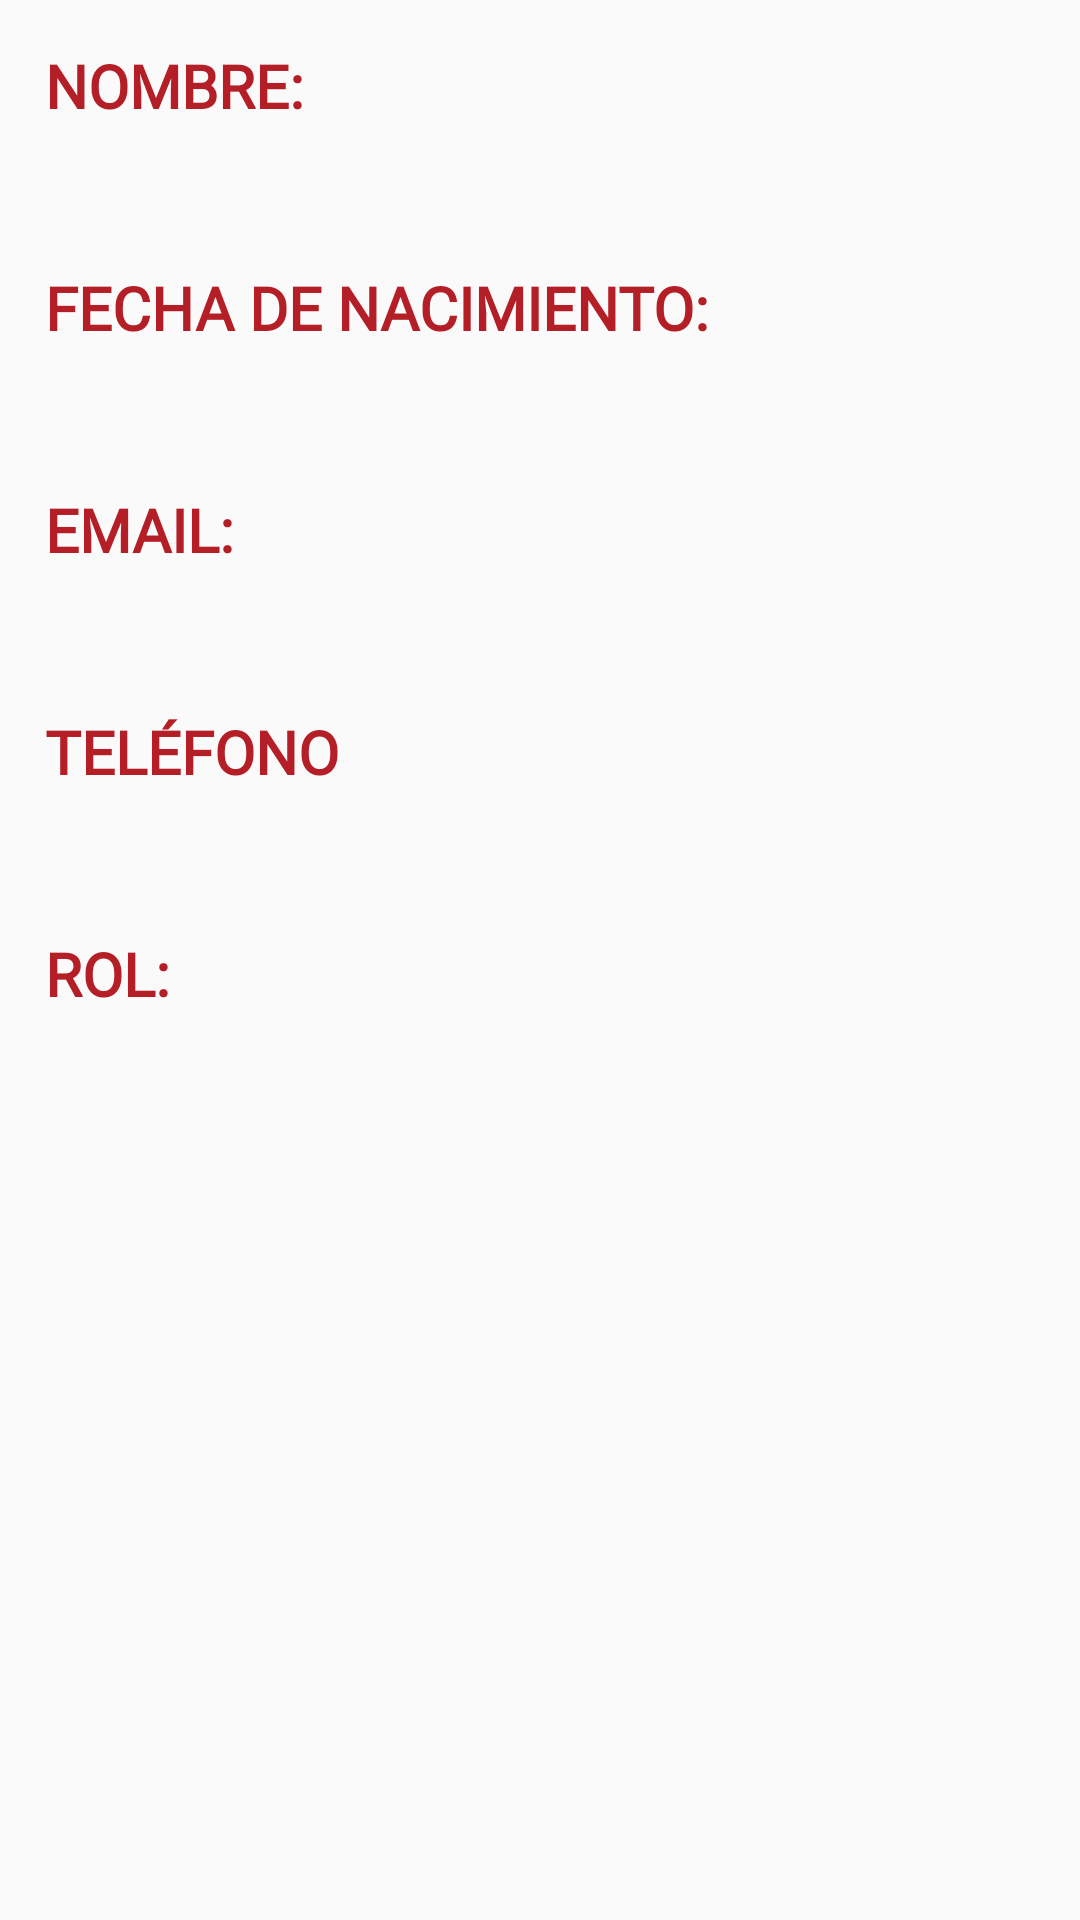

Reconstruct the res/layout file that produces this screen, plus the resources it refers to.
<!-- AndroidManifest.xml: application theme Theme.AppCompat.DayNight.NoActionBar -->
<!-- res/layout/fragment_profile.xml -->
<RelativeLayout xmlns:android="http://schemas.android.com/apk/res/android"
    xmlns:tools="http://schemas.android.com/tools"
    android:layout_width="match_parent"
    android:layout_height="match_parent"
    tools:context="com.uta.appeventosuta.fragment.ProfileFragment">

    <LinearLayout
        android:layout_width="match_parent"
        android:layout_height="match_parent"
        android:layout_margin="10dp"
        android:layout_weight="1"
        android:orientation="vertical">

        <TextView
            android:id="@+id/textView14"
            android:layout_width="match_parent"
            android:layout_height="wrap_content"
            android:fontFamily="@font/poppins"
            android:padding="5dp"
            android:text="NOMBRE:"
            android:textColor="@color/colorPrimary"
            android:textSize="@dimen/text"
            android:textStyle="bold" />

        <TextView
            android:id="@+id/txtNameP"
            android:layout_width="match_parent"
            android:layout_height="wrap_content"
            android:fontFamily="@font/poppins"
            android:padding="5dp"
            android:textColor="@color/dark_text"
            android:textSize="@dimen/text"
            android:textStyle="bold" />

        <TextView
            android:id="@+id/textView16"
            android:layout_width="match_parent"
            android:layout_height="wrap_content"
            android:fontFamily="@font/poppins"
            android:padding="5dp"
            android:text="FECHA DE NACIMIENTO:"
            android:textColor="@color/colorPrimary"
            android:textSize="@dimen/text"
            android:textStyle="bold" />

        <TextView
            android:id="@+id/txtBirthDateP"
            android:layout_width="match_parent"
            android:layout_height="wrap_content"
            android:fontFamily="@font/poppins"
            android:padding="5dp"
            android:textColor="@color/dark_text"
            android:textSize="@dimen/text"
            android:textStyle="bold" />

        <TextView
            android:id="@+id/textView17"
            android:layout_width="match_parent"
            android:layout_height="wrap_content"
            android:fontFamily="@font/poppins"
            android:padding="5dp"
            android:text="EMAIL:"
            android:textColor="@color/colorPrimary"
            android:textSize="@dimen/text"
            android:textStyle="bold" />

        <TextView
            android:id="@+id/txtEmailP"
            android:layout_width="match_parent"
            android:layout_height="wrap_content"
            android:fontFamily="@font/poppins"
            android:padding="5dp"
            android:textColor="@color/dark_text"
            android:textSize="@dimen/text"
            android:textStyle="bold" />

        <TextView
            android:id="@+id/textView13"
            android:layout_width="match_parent"
            android:layout_height="wrap_content"
            android:fontFamily="@font/poppins"
            android:padding="5dp"
            android:text="TELÉFONO"
            android:textColor="@color/colorPrimary"
            android:textSize="@dimen/text"
            android:textStyle="bold" />

        <TextView
            android:id="@+id/txtPhoneP"
            android:layout_width="match_parent"
            android:layout_height="wrap_content"
            android:fontFamily="@font/poppins"
            android:padding="5dp"
            android:textColor="@color/dark_text"
            android:textSize="@dimen/text"
            android:textStyle="bold" />

        <TextView
            android:id="@+id/textView9"
            android:layout_width="match_parent"
            android:layout_height="wrap_content"
            android:fontFamily="@font/poppins"
            android:padding="5dp"
            android:text="ROL:"
            android:textColor="@color/colorPrimary"
            android:textSize="@dimen/text"
            android:textStyle="bold" />

        <TextView
            android:id="@+id/txtRoleP"
            android:layout_width="match_parent"
            android:layout_height="wrap_content"
            android:fontFamily="@font/poppins"
            android:padding="5dp"
            android:textColor="@color/dark_text"
            android:textSize="@dimen/text"
            android:textStyle="bold" />

    </LinearLayout>

</RelativeLayout>
<!-- resources referenced by this layout -->
<resources>
  <color name="colorPrimary">#B41E26</color>
  <color name="dark_text">#363A40</color>
  <dimen name="text">20dp</dimen>
</resources>
